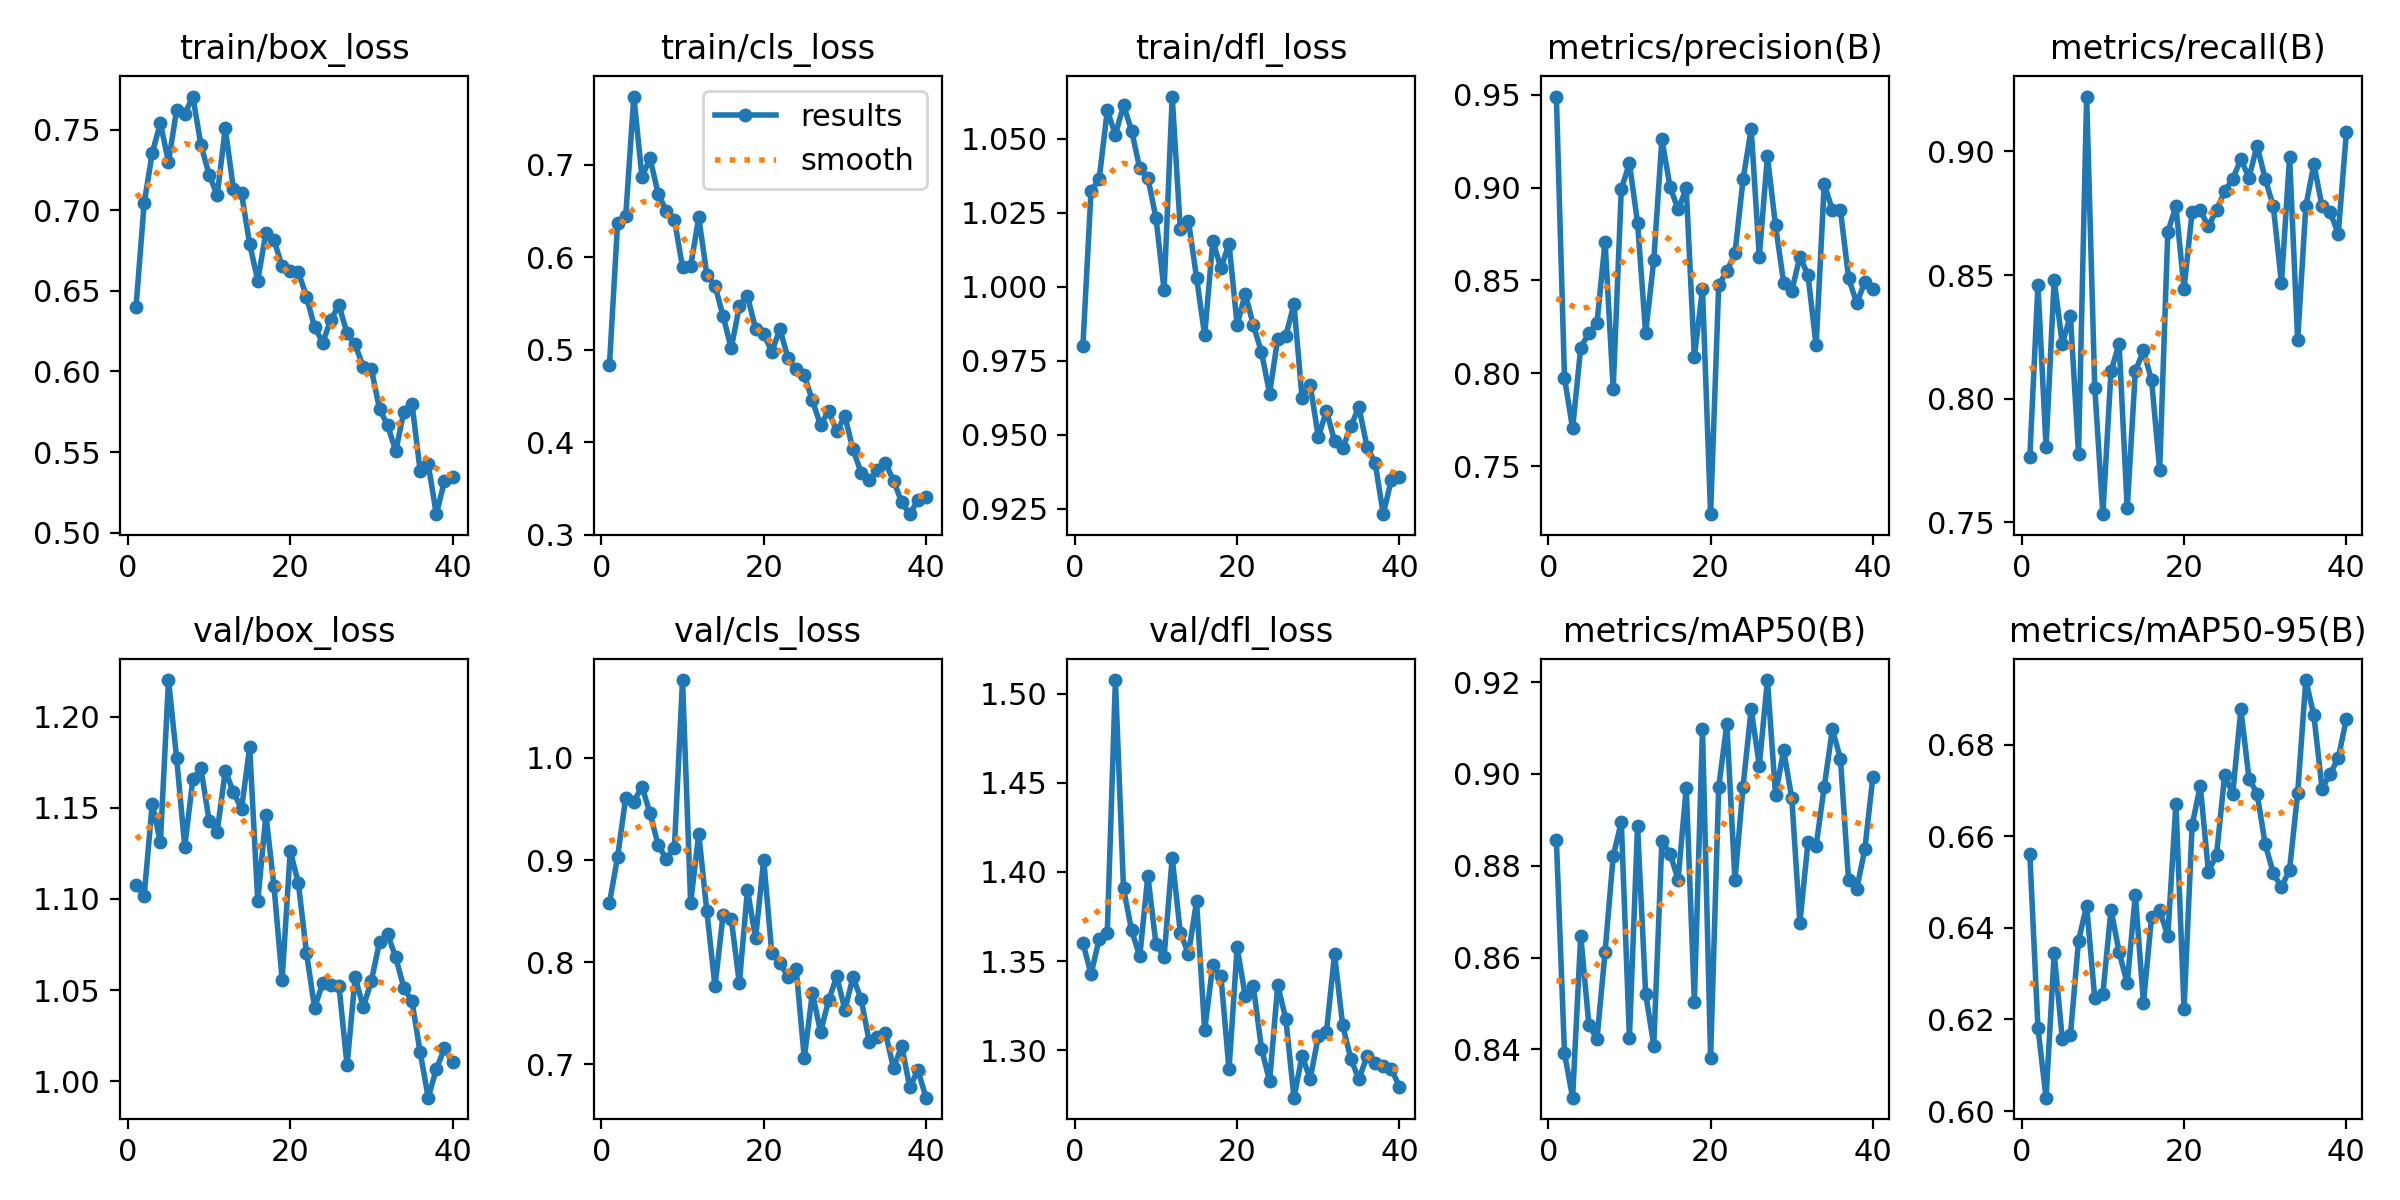

The data file committed next to this chart (first rows):
epoch, time, train/box_loss, train/cls_loss, train/dfl_loss, metrics/precision(B), metrics/recall(B), metrics/mAP50(B), metrics/mAP50-95(B), val/box_loss, val/cls_loss, val/dfl_loss, lr/pg0, lr/pg1, lr/pg2
1, 35.82, 0.6401, 0.4841, 0.9801, 0.949, 0.7764, 0.8856, 0.6561, 1.108, 0.858, 1.36, 0.0004747, 0.0004747, 0.0004747
2, 71.85, 0.7044, 0.637, 1.032, 0.7975, 0.8459, 0.8392, 0.6181, 1.102, 0.903, 1.343, 0.0009275, 0.0009275, 0.0009275
3, 106.9, 0.7357, 0.6444, 1.036, 0.7703, 0.7805, 0.8295, 0.6029, 1.152, 0.9607, 1.362, 0.001357, 0.001357, 0.001357
4, 141.8, 0.7543, 0.7739, 1.06, 0.8138, 0.848, 0.8648, 0.6344, 1.131, 0.9568, 1.366, 0.001323, 0.001323, 0.001323
5, 176.8, 0.7301, 0.6871, 1.051, 0.8216, 0.8222, 0.8454, 0.6158, 1.22, 0.9719, 1.508, 0.001288, 0.001288, 0.001288
6, 211.2, 0.7623, 0.7069, 1.061, 0.8271, 0.8336, 0.8422, 0.6165, 1.177, 0.9457, 1.391, 0.001252, 0.001252, 0.001252
7, 246, 0.7599, 0.6687, 1.053, 0.8709, 0.7778, 0.8612, 0.6372, 1.129, 0.9145, 1.367, 0.001217, 0.001217, 0.001217
8, 280.5, 0.7707, 0.6502, 1.04, 0.7916, 0.9222, 0.8821, 0.6448, 1.166, 0.9012, 1.353, 0.001181, 0.001181, 0.001181
9, 315.1, 0.7405, 0.6407, 1.037, 0.8992, 0.8045, 0.8895, 0.6246, 1.172, 0.9122, 1.398, 0.001146, 0.001146, 0.001146
10, 349.9, 0.7223, 0.5897, 1.023, 0.9131, 0.7533, 0.8425, 0.6256, 1.143, 1.076, 1.359, 0.001111, 0.001111, 0.001111
11, 385.5, 0.7094, 0.5904, 0.999, 0.8811, 0.8111, 0.8886, 0.644, 1.137, 0.8581, 1.352, 0.001075, 0.001075, 0.001075
12, 420.8, 0.751, 0.6432, 1.064, 0.8216, 0.8222, 0.8522, 0.6347, 1.17, 0.9254, 1.408, 0.00104, 0.00104, 0.00104
13, 456.2, 0.7132, 0.5811, 1.019, 0.8608, 0.7556, 0.8408, 0.6279, 1.159, 0.8497, 1.366, 0.001005, 0.001005, 0.001005
14, 491.5, 0.7105, 0.5692, 1.022, 0.9261, 0.8111, 0.8854, 0.6472, 1.149, 0.7762, 1.354, 0.0009692, 0.0009692, 0.0009692
15, 526.9, 0.6791, 0.5367, 1.003, 0.9006, 0.8195, 0.8826, 0.6236, 1.183, 0.8465, 1.384, 0.0009339, 0.0009339, 0.0009339
16, 562.4, 0.6564, 0.5016, 0.9836, 0.8882, 0.8074, 0.877, 0.6424, 1.099, 0.8427, 1.311, 0.0008985, 0.0008985, 0.0008985
17, 597.5, 0.6863, 0.5474, 1.016, 0.8995, 0.7713, 0.897, 0.6438, 1.146, 0.7794, 1.348, 0.0008631, 0.0008631, 0.0008631
18, 635.1, 0.6815, 0.558, 1.006, 0.8086, 0.8675, 0.8504, 0.6382, 1.107, 0.8709, 1.342, 0.0008277, 0.0008277, 0.0008277
19, 673.1, 0.6653, 0.523, 1.015, 0.8454, 0.8778, 0.9098, 0.6671, 1.056, 0.8233, 1.289, 0.0007924, 0.0007924, 0.0007924
20, 709.4, 0.6623, 0.5174, 0.9872, 0.7241, 0.8444, 0.8382, 0.6223, 1.126, 0.9003, 1.358, 0.000757, 0.000757, 0.000757
21, 744.2, 0.6618, 0.498, 0.9977, 0.8476, 0.8757, 0.8971, 0.6624, 1.109, 0.8086, 1.33, 0.0007216, 0.0007216, 0.0007216
22, 778.5, 0.6464, 0.5223, 0.987, 0.8549, 0.8761, 0.9108, 0.671, 1.071, 0.7989, 1.336, 0.0006863, 0.0006863, 0.0006863
23, 813.1, 0.6276, 0.491, 0.978, 0.8646, 0.8697, 0.8769, 0.6523, 1.04, 0.7858, 1.301, 0.0006509, 0.0006509, 0.0006509
24, 847.6, 0.6179, 0.4789, 0.964, 0.9044, 0.8763, 0.8972, 0.6559, 1.054, 0.7936, 1.283, 0.0006155, 0.0006155, 0.0006155
25, 882.1, 0.6323, 0.4724, 0.9826, 0.9316, 0.8838, 0.9141, 0.6733, 1.053, 0.7063, 1.337, 0.0005802, 0.0005802, 0.0005802
26, 916.8, 0.6411, 0.4454, 0.9835, 0.8627, 0.8889, 0.9018, 0.6693, 1.052, 0.7701, 1.318, 0.0005448, 0.0005448, 0.0005448
27, 952.3, 0.6237, 0.4188, 0.9942, 0.9167, 0.8969, 0.9204, 0.6877, 1.009, 0.7316, 1.274, 0.0005094, 0.0005094, 0.0005094
28, 987.5, 0.6168, 0.4339, 0.9624, 0.8796, 0.8894, 0.8955, 0.6726, 1.057, 0.7626, 1.297, 0.0004741, 0.0004741, 0.0004741
29, 1023, 0.6026, 0.4119, 0.967, 0.8488, 0.9024, 0.9052, 0.6693, 1.041, 0.7861, 1.284, 0.0004387, 0.0004387, 0.0004387
30, 1058, 0.6013, 0.4283, 0.9493, 0.8443, 0.8889, 0.8947, 0.6582, 1.055, 0.7534, 1.308, 0.0004033, 0.0004033, 0.0004033
31, 1093, 0.5767, 0.3925, 0.9581, 0.8627, 0.8778, 0.8676, 0.6519, 1.076, 0.7852, 1.31, 0.000368, 0.000368, 0.000368
32, 1129, 0.5665, 0.3674, 0.948, 0.8528, 0.8469, 0.8851, 0.6488, 1.081, 0.764, 1.354, 0.0003326, 0.0003326, 0.0003326
33, 1165, 0.5506, 0.3589, 0.9454, 0.815, 0.8977, 0.8843, 0.6527, 1.068, 0.7224, 1.314, 0.0002972, 0.0002972, 0.0002972
34, 1199, 0.5751, 0.3697, 0.9529, 0.9019, 0.8237, 0.8972, 0.6694, 1.051, 0.7271, 1.295, 0.0002619, 0.0002619, 0.0002619
35, 1234, 0.58, 0.3777, 0.9594, 0.888, 0.8778, 0.9097, 0.6941, 1.044, 0.7308, 1.284, 0.0002265, 0.0002265, 0.0002265
36, 1269, 0.5385, 0.3587, 0.946, 0.8879, 0.8949, 0.9033, 0.6863, 1.016, 0.6962, 1.297, 0.0001911, 0.0001911, 0.0001911
37, 1304, 0.5423, 0.3354, 0.9405, 0.8513, 0.8778, 0.8768, 0.6704, 0.991, 0.7182, 1.293, 0.0001558, 0.0001558, 0.0001558
38, 1339, 0.5114, 0.3224, 0.9232, 0.8378, 0.8754, 0.8749, 0.6736, 1.007, 0.6776, 1.291, 0.0001204, 0.0001204, 0.0001204
39, 1374, 0.532, 0.3378, 0.9349, 0.849, 0.8667, 0.8836, 0.677, 1.018, 0.6943, 1.29, 8.50255e-05, 8.50255e-05, 8.50255e-05
40, 1410, 0.5346, 0.341, 0.9358, 0.8451, 0.9078, 0.8994, 0.6856, 1.01, 0.6674, 1.28, 4.96578e-05, 4.96578e-05, 4.96578e-05
